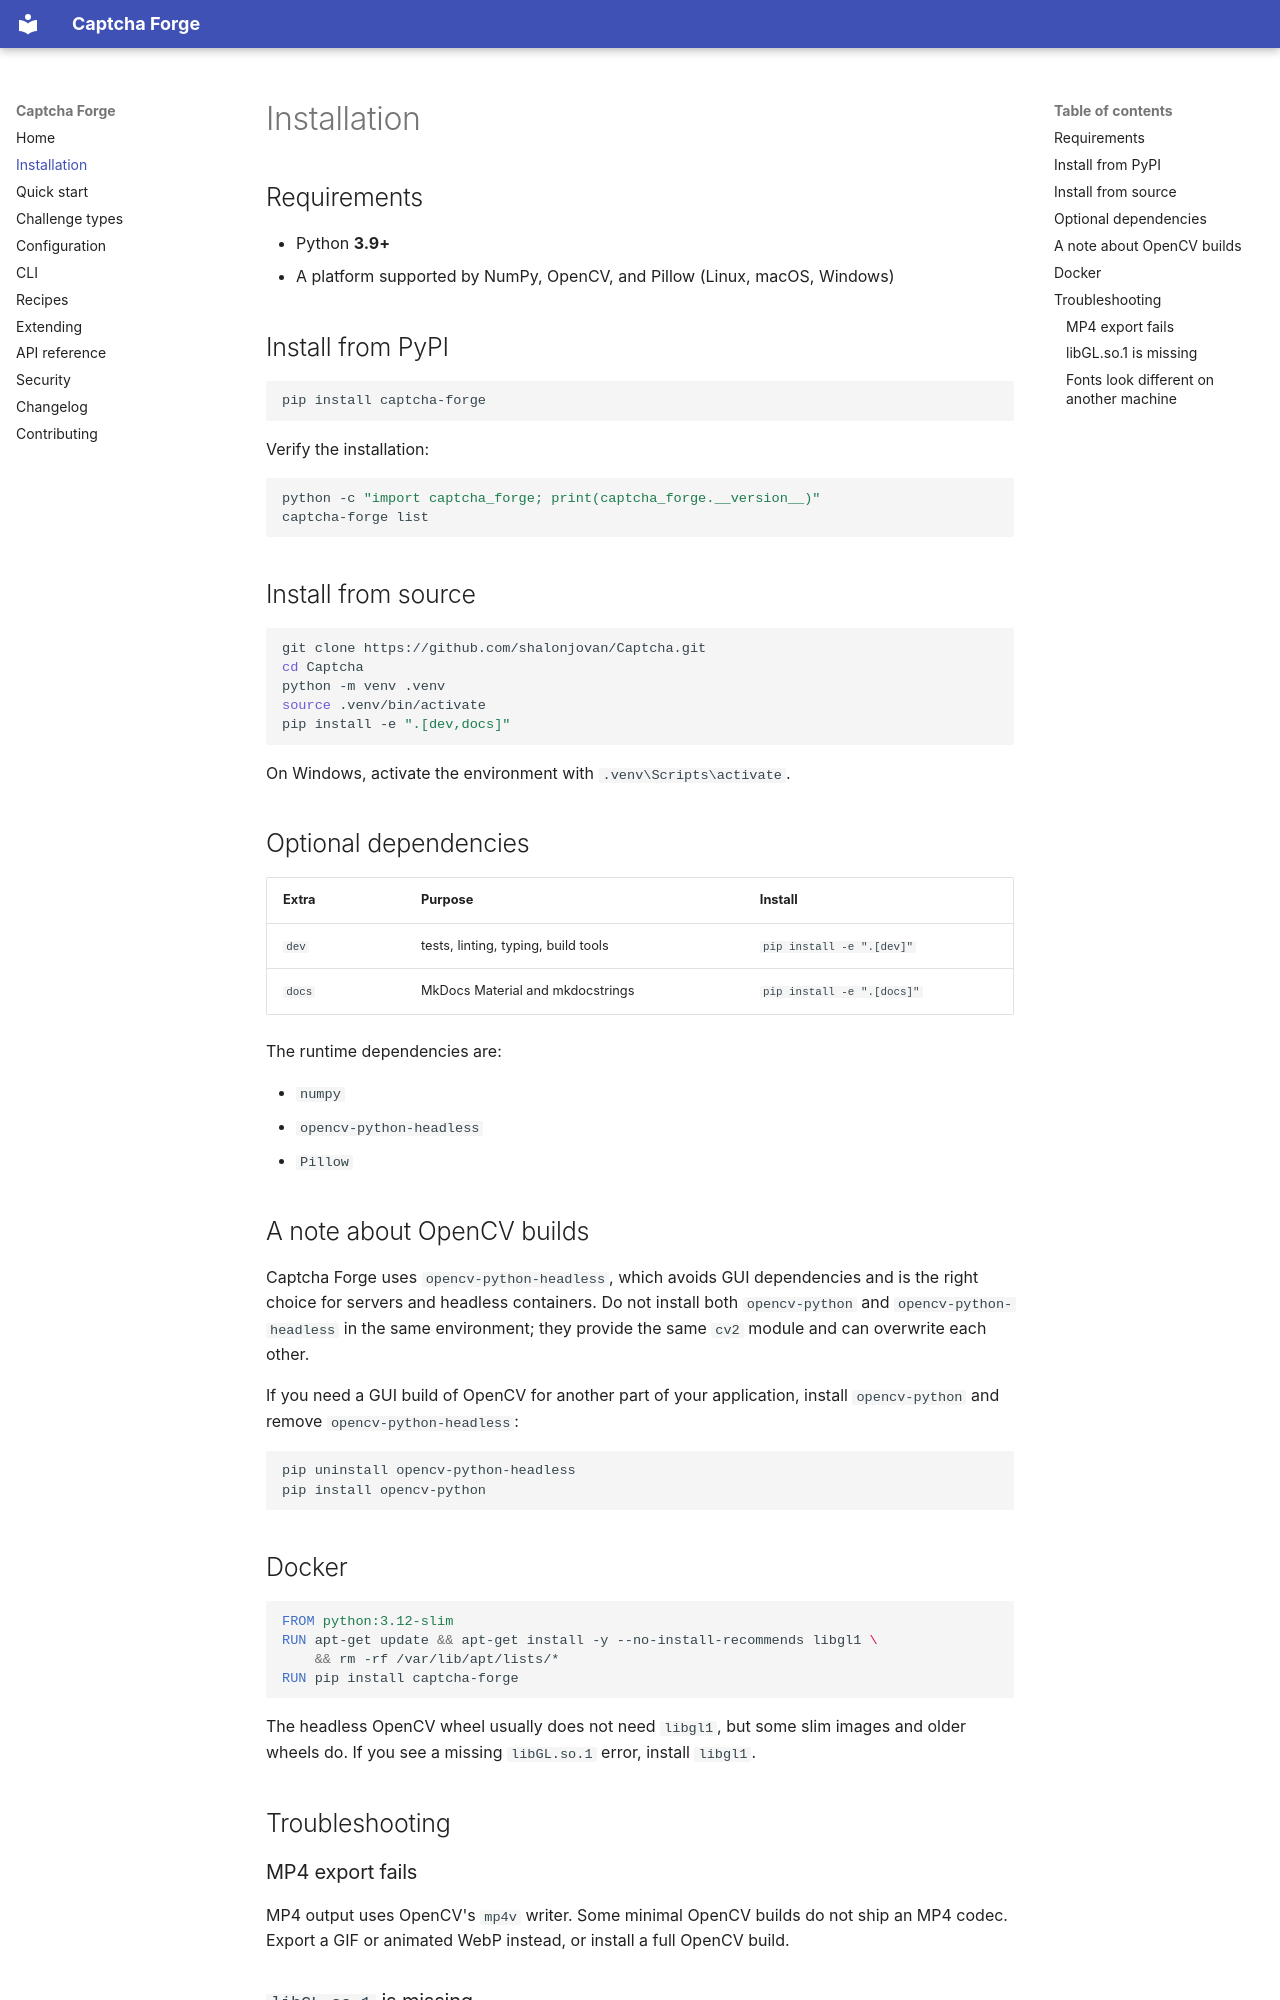

repository: shalonjovan/Captcha · page: installation/index.html · generator: mkdocs

# Installation

## Requirements

- Python **3.9+**
- A platform supported by NumPy, OpenCV, and Pillow (Linux, macOS, Windows)

## Install from PyPI

```bash
pip install captcha-forge
```

Verify the installation:

```bash
python -c "import captcha_forge; print(captcha_forge.__version__)"
captcha-forge list
```

## Install from source

```bash
git clone https://github.com/shalonjovan/Captcha.git
cd Captcha
python -m venv .venv
source .venv/bin/activate
pip install -e ".[dev,docs]"
```

On Windows, activate the environment with `.venv\Scripts\activate`.

## Optional dependencies

| Extra | Purpose | Install |
| --- | --- | --- |
| `dev` | tests, linting, typing, build tools | `pip install -e ".[dev]"` |
| `docs` | MkDocs Material and mkdocstrings | `pip install -e ".[docs]"` |

The runtime dependencies are:

- `numpy`
- `opencv-python-headless`
- `Pillow`

## A note about OpenCV builds

Captcha Forge uses `opencv-python-headless`, which avoids GUI dependencies and
is the right choice for servers and headless containers. Do not install both
`opencv-python` and `opencv-python-headless` in the same environment; they
provide the same `cv2` module and can overwrite each other.

If you need a GUI build of OpenCV for another part of your application, install
`opencv-python` and remove `opencv-python-headless`:

```bash
pip uninstall opencv-python-headless
pip install opencv-python
```

## Docker

```dockerfile
FROM python:3.12-slim
RUN apt-get update && apt-get install -y --no-install-recommends libgl1 \
    && rm -rf /var/lib/apt/lists/*
RUN pip install captcha-forge
```

The headless OpenCV wheel usually does not need `libgl1`, but some slim images
and older wheels do. If you see a missing `libGL.so.1` error, install
`libgl1`.

## Troubleshooting
